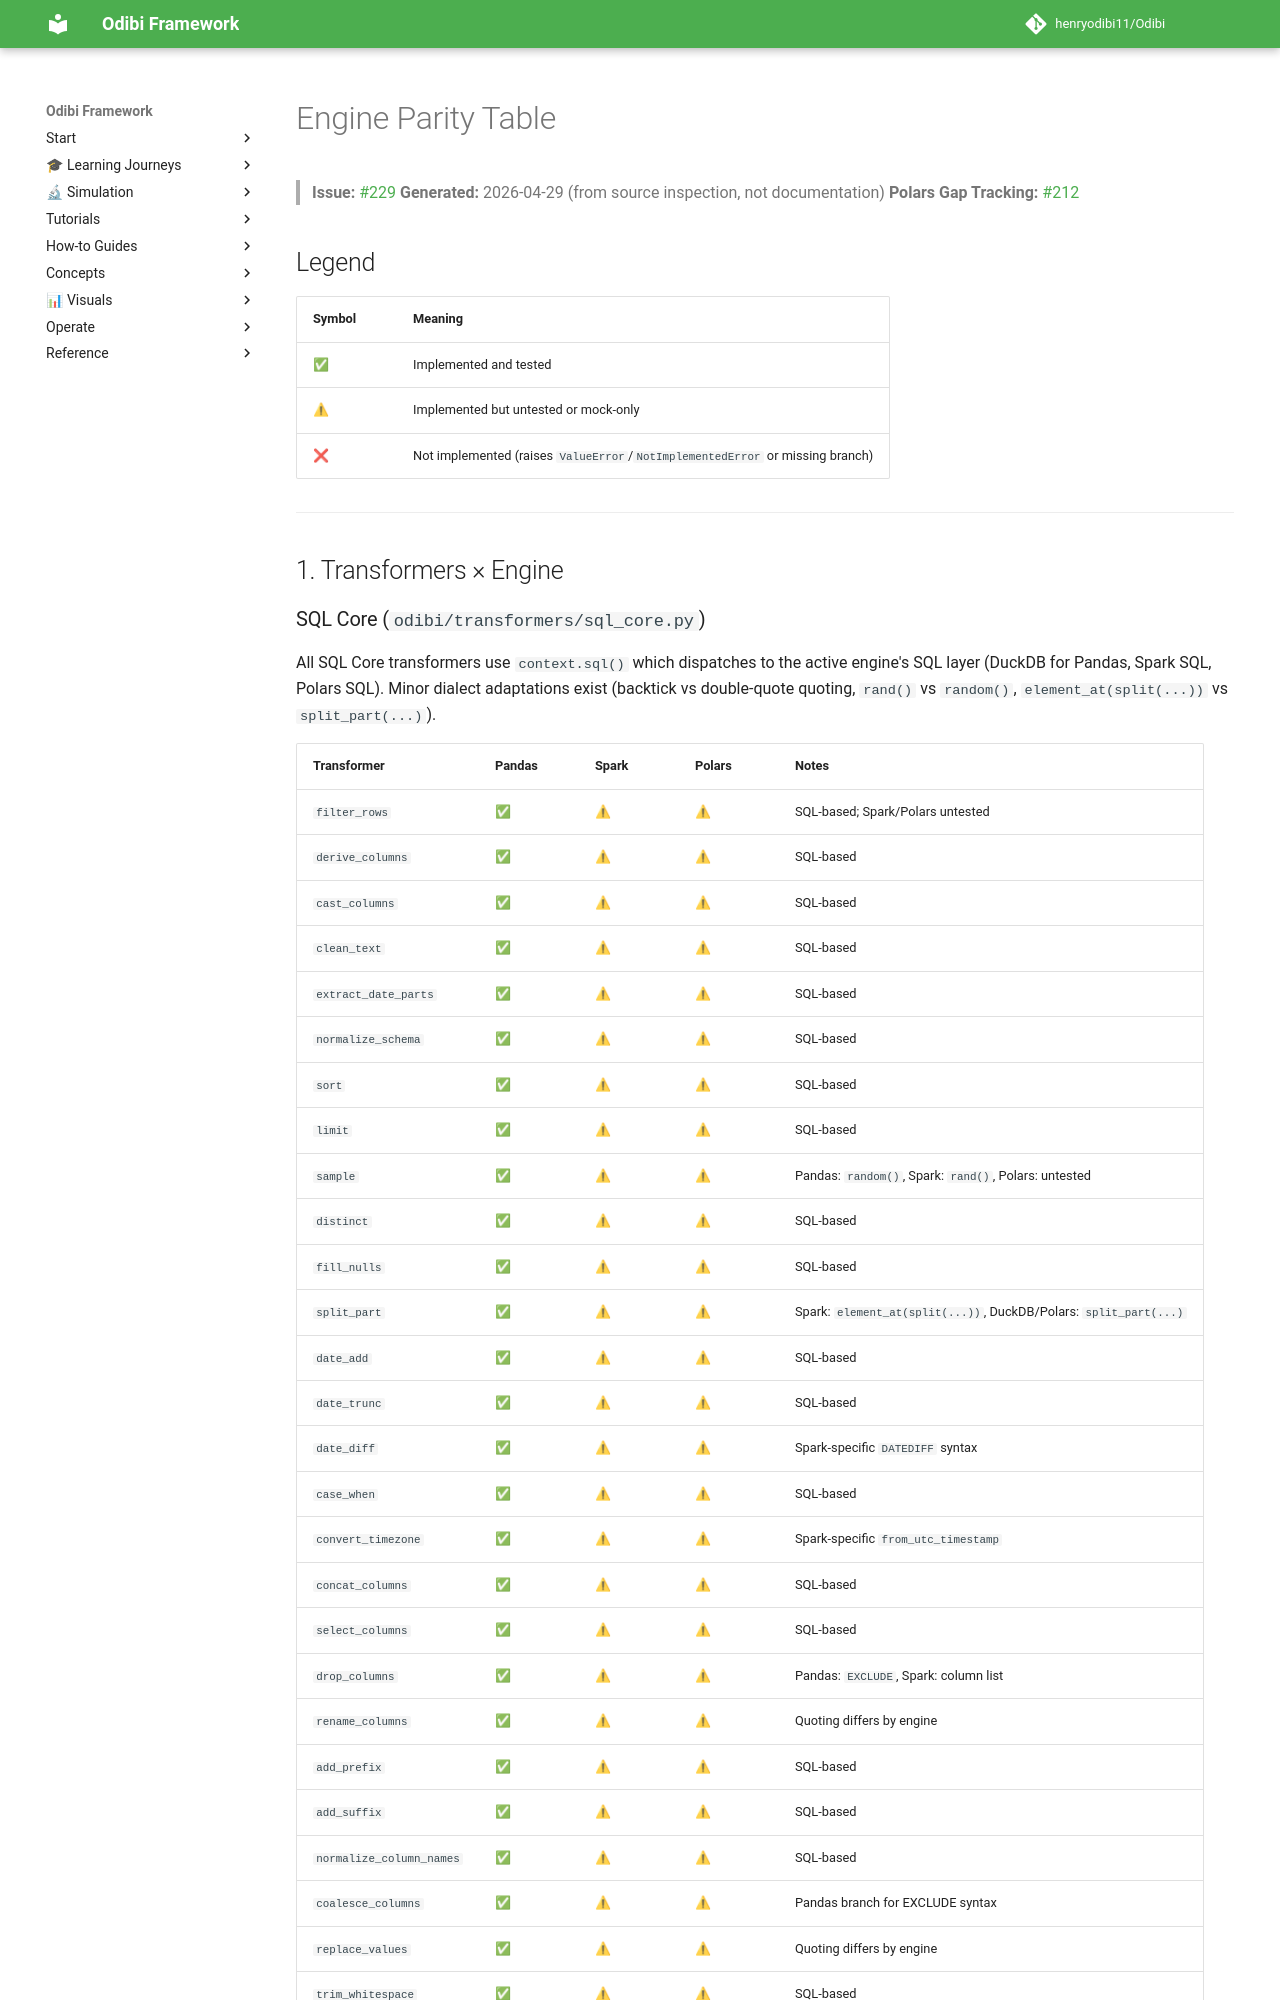

repository: henryodibi11/Odibi · page: reference/ENGINE_PARITY/index.html · generator: mkdocs

# Engine Parity Table

> **Issue:** [#229](https://github.com/invenergy/odibi/issues/229)
> **Generated:** 2026-04-29 (from source inspection, not documentation)
> **Polars Gap Tracking:** [#212](https://github.com/invenergy/odibi/issues/212)

## Legend

| Symbol | Meaning |
| --- | --- |
| ✅ | Implemented and tested |
| ⚠ | Implemented but untested or mock-only |
| ❌ | Not implemented (raises `ValueError`/`NotImplementedError` or missing branch) |

---

## 1. Transformers × Engine

### SQL Core (`odibi/transformers/sql_core.py`)

All SQL Core transformers use `context.sql()` which dispatches to the active engine's SQL
layer (DuckDB for Pandas, Spark SQL, Polars SQL). Minor dialect adaptations exist
(backtick vs double-quote quoting, `rand()` vs `random()`, `element_at(split(...))` vs
`split_part(...)`).

| Transformer | Pandas | Spark | Polars | Notes |
| --- | --- | --- | --- | --- |
| `filter_rows` | ✅ | ⚠ | ⚠ | SQL-based; Spark/Polars untested |
| `derive_columns` | ✅ | ⚠ | ⚠ | SQL-based |
| `cast_columns` | ✅ | ⚠ | ⚠ | SQL-based |
| `clean_text` | ✅ | ⚠ | ⚠ | SQL-based |
| `extract_date_parts` | ✅ | ⚠ | ⚠ | SQL-based |
| `normalize_schema` | ✅ | ⚠ | ⚠ | SQL-based |
| `sort` | ✅ | ⚠ | ⚠ | SQL-based |
| `limit` | ✅ | ⚠ | ⚠ | SQL-based |
| `sample` | ✅ | ⚠ | ⚠ | Pandas: `random()`, Spark: `rand()`, Polars: untested |
| `distinct` | ✅ | ⚠ | ⚠ | SQL-based |
| `fill_nulls` | ✅ | ⚠ | ⚠ | SQL-based |
| `split_part` | ✅ | ⚠ | ⚠ | Spark: `element_at(split(...))`, DuckDB/Polars: `split_part(...)` |
| `date_add` | ✅ | ⚠ | ⚠ | SQL-based |
| `date_trunc` | ✅ | ⚠ | ⚠ | SQL-based |
| `date_diff` | ✅ | ⚠ | ⚠ | Spark-specific `DATEDIFF` syntax |
| `case_when` | ✅ | ⚠ | ⚠ | SQL-based |
| `convert_timezone` | ✅ | ⚠ | ⚠ | Spark-specific `from_utc_timestamp` |
| `concat_columns` | ✅ | ⚠ | ⚠ | SQL-based |
| `select_columns` | ✅ | ⚠ | ⚠ | SQL-based |
| `drop_columns` | ✅ | ⚠ | ⚠ | Pandas: `EXCLUDE`, Spark: column list |
| `rename_columns` | ✅ | ⚠ | ⚠ | Quoting differs by engine |
| `add_prefix` | ✅ | ⚠ | ⚠ | SQL-based |
| `add_suffix` | ✅ | ⚠ | ⚠ | SQL-based |
| `normalize_column_names` | ✅ | ⚠ | ⚠ | SQL-based |
| `coalesce_columns` | ✅ | ⚠ | ⚠ | Pandas branch for EXCLUDE syntax |
| `replace_values` | ✅ | ⚠ | ⚠ | Quoting differs by engine |
| `trim_whitespace` | ✅ | ⚠ | ⚠ | SQL-based |
